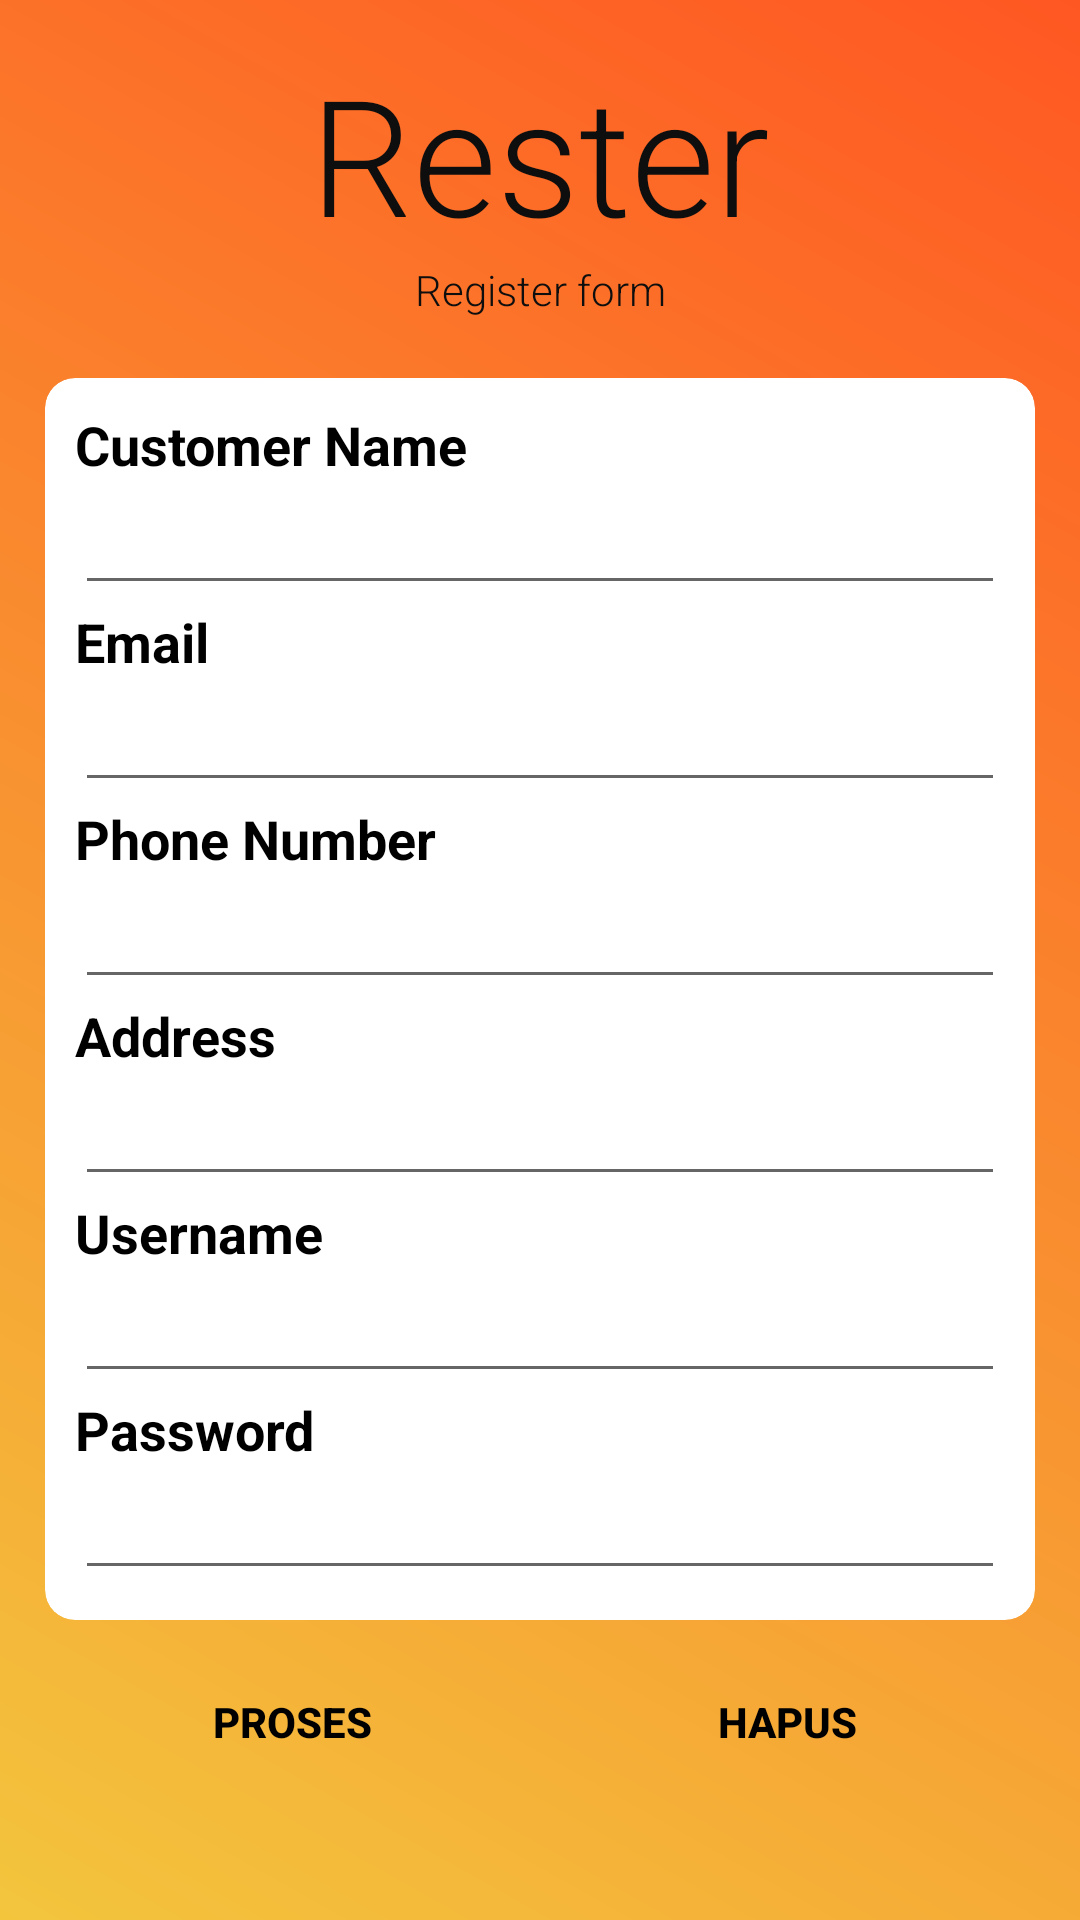

The Android layout XML behind this screen, and the referenced resources:
<!-- AndroidManifest.xml: application theme AppTheme -->
<!-- res/layout/registrasi.xml -->
<?xml version="1.0" encoding="utf-8"?>
<ScrollView xmlns:android="http://schemas.android.com/apk/res/android"
    xmlns:app="http://schemas.android.com/apk/res-auto"
    xmlns:tools="http://schemas.android.com/tools"
    android:layout_width="fill_parent"
    xmlns:card_view="http://schemas.android.com/apk/res-auto"
    android:background="@drawable/gradient1"
    android:layout_height="fill_parent">




    <LinearLayout
        android:padding="15dp"
        android:layout_width="fill_parent"
        android:layout_height="fill_parent"
        android:orientation="vertical">
    <TextView
        android:id="@+id/tv_one_login"
        android:layout_width="match_parent"
        android:layout_height="wrap_content"
        android:text="Rester"
        android:textColor="#0E0E0E"
        android:textSize="54sp"
        android:fontFamily="sans-serif-light"
        android:gravity="center_horizontal" />

    <TextView
        android:layout_width="match_parent"
        android:layout_height="wrap_content"
        android:text="Register form"
        android:textColor="#0E0E0E"
        android:textSize="14sp"
        android:fontFamily="sans-serif-light"
        android:gravity="center_horizontal"
        android:layout_marginBottom="20dp"
        />

    <androidx.cardview.widget.CardView
        android:id="@+id/menu1Card"
        android:layout_width="fill_parent"
        android:layout_height="fill_parent"
        android:clickable="true"
        card_view:cardBackgroundColor="@color/white"
        card_view:cardCornerRadius="10dp"
        card_view:cardElevation="0dp">
    <LinearLayout
        android:padding="10dp"
        android:layout_width="fill_parent"
        android:layout_height="fill_parent"
        android:orientation="vertical">
        <TextView
            android:layout_width="fill_parent"
            android:layout_height="wrap_content"
            android:text="Customer Name"
            android:textColor="#000000"
            android:textSize="18sp"
            android:textStyle="bold" />

        
        <EditText
            android:id="@+id/txtnama_customer"
            android:layout_width="fill_parent"
            android:layout_height="wrap_content"
            android:textColor="#000000"
            android:textSize="18sp" />

        <TextView
            android:layout_width="fill_parent"
            android:layout_height="wrap_content"
            android:text="Email"
            android:textColor="#000000"
            android:textSize="18sp"
            android:textStyle="bold" />

        
        <EditText
            android:id="@+id/txtemail"
            android:layout_width="fill_parent"
            android:inputType="textEmailAddress"
            android:layout_height="wrap_content"
            android:textColor="#000000"

            android:textSize="18sp" />
        
        <TextView
            android:layout_width="fill_parent"
            android:layout_height="wrap_content"
            android:text="Phone Number"
            android:textColor="#000000"
            android:textSize="18sp"
            android:textStyle="bold" />

        
        <EditText
            android:id="@+id/txttelepon"
            android:layout_width="fill_parent"
            android:maxLength="13"
            android:layout_height="wrap_content"
            android:inputType="number"
            android:textColor="#000000"
            android:textSize="18sp" />

        <TextView
            android:layout_width="fill_parent"
            android:layout_height="wrap_content"
            android:text="Address"
            android:textColor="#000000"
            android:textSize="18sp"
            android:textStyle="bold" />

        
        <EditText
            android:id="@+id/txtalamat"
            android:layout_width="fill_parent"
            android:layout_height="wrap_content"
            android:textColor="#000000"
            android:textSize="18sp" />

        <TextView
            android:layout_width="fill_parent"
            android:layout_height="wrap_content"
            android:text="Username"
            android:textColor="#000000"
            android:textSize="18sp"
            android:textStyle="bold" />

        
        <EditText
            android:id="@+id/txtusername"
            android:layout_width="fill_parent"
            android:layout_height="wrap_content"
            android:textColor="#000000"
            android:textSize="18sp" />

        


        <TextView
            android:layout_width="fill_parent"
            android:layout_height="wrap_content"
            android:text="Password"
            android:textColor="#000000"
            android:textSize="18sp"
            android:textStyle="bold" />

        
        <EditText
            android:id="@+id/txtpassword"
            android:layout_width="fill_parent"
            android:layout_height="wrap_content"
            android:inputType="textPassword"
            android:textColor="#000000"
            android:textSize="18sp" />




    </LinearLayout>
    </androidx.cardview.widget.CardView>
        
        
        

        <LinearLayout
            android:layout_marginTop="5dp"
            android:orientation="horizontal"
            android:layout_width="fill_parent"
            android:layout_height="wrap_content">

            <Button
                android:id="@+id/btnproses"
                android:layout_width="0dp"
                android:layout_weight="1"
                android:layout_height="wrap_content"

                android:background="@drawable/round_button"
                android:textColor="@color/colorBlack"
                android:layout_margin="5dip"
                android:textStyle="bold"
                android:text="Proses" />

            <Button
                android:id="@+id/btnhapus"
                android:layout_width="0dp"
                android:layout_weight="1"
                android:layout_height="wrap_content"
                android:layout_margin="5dip"
                android:text="Hapus"
                android:background="@drawable/round_button"
                android:textColor="@color/colorBlack"
                android:textStyle="bold" />

        </LinearLayout>
    </LinearLayout>



</ScrollView>
<!-- resources referenced by this layout -->
<resources>
  <color name="colorBlack">#000000</color>
  <color name="white">#FFFFFF</color>
  <!-- drawable gradient1 (drawable) -->
  <?xml version="1.0" encoding="utf-8"?>
  <shape xmlns:android="http://schemas.android.com/apk/res/android"
      android:shape="rectangle">
  
      <gradient
          android:angle="45"
          android:endColor="#FF5722"
          android:startColor="#F3C53D" />
  
  </shape>
  <style name="AppTheme" parent="Theme.AppCompat.Light">
          
          <item name="colorPrimary">@color/colorPrimary</item>
          <item name="colorPrimaryDark">@color/colorPrimaryDark</item>
          <item name="colorAccent">@color/colorBorder</item>
      </style>
  <color name="colorPrimary">#FF5722</color>
  <color name="colorPrimaryDark">#FF5722</color>
  <color name="colorBorder">#e6e3e2</color>
</resources>
